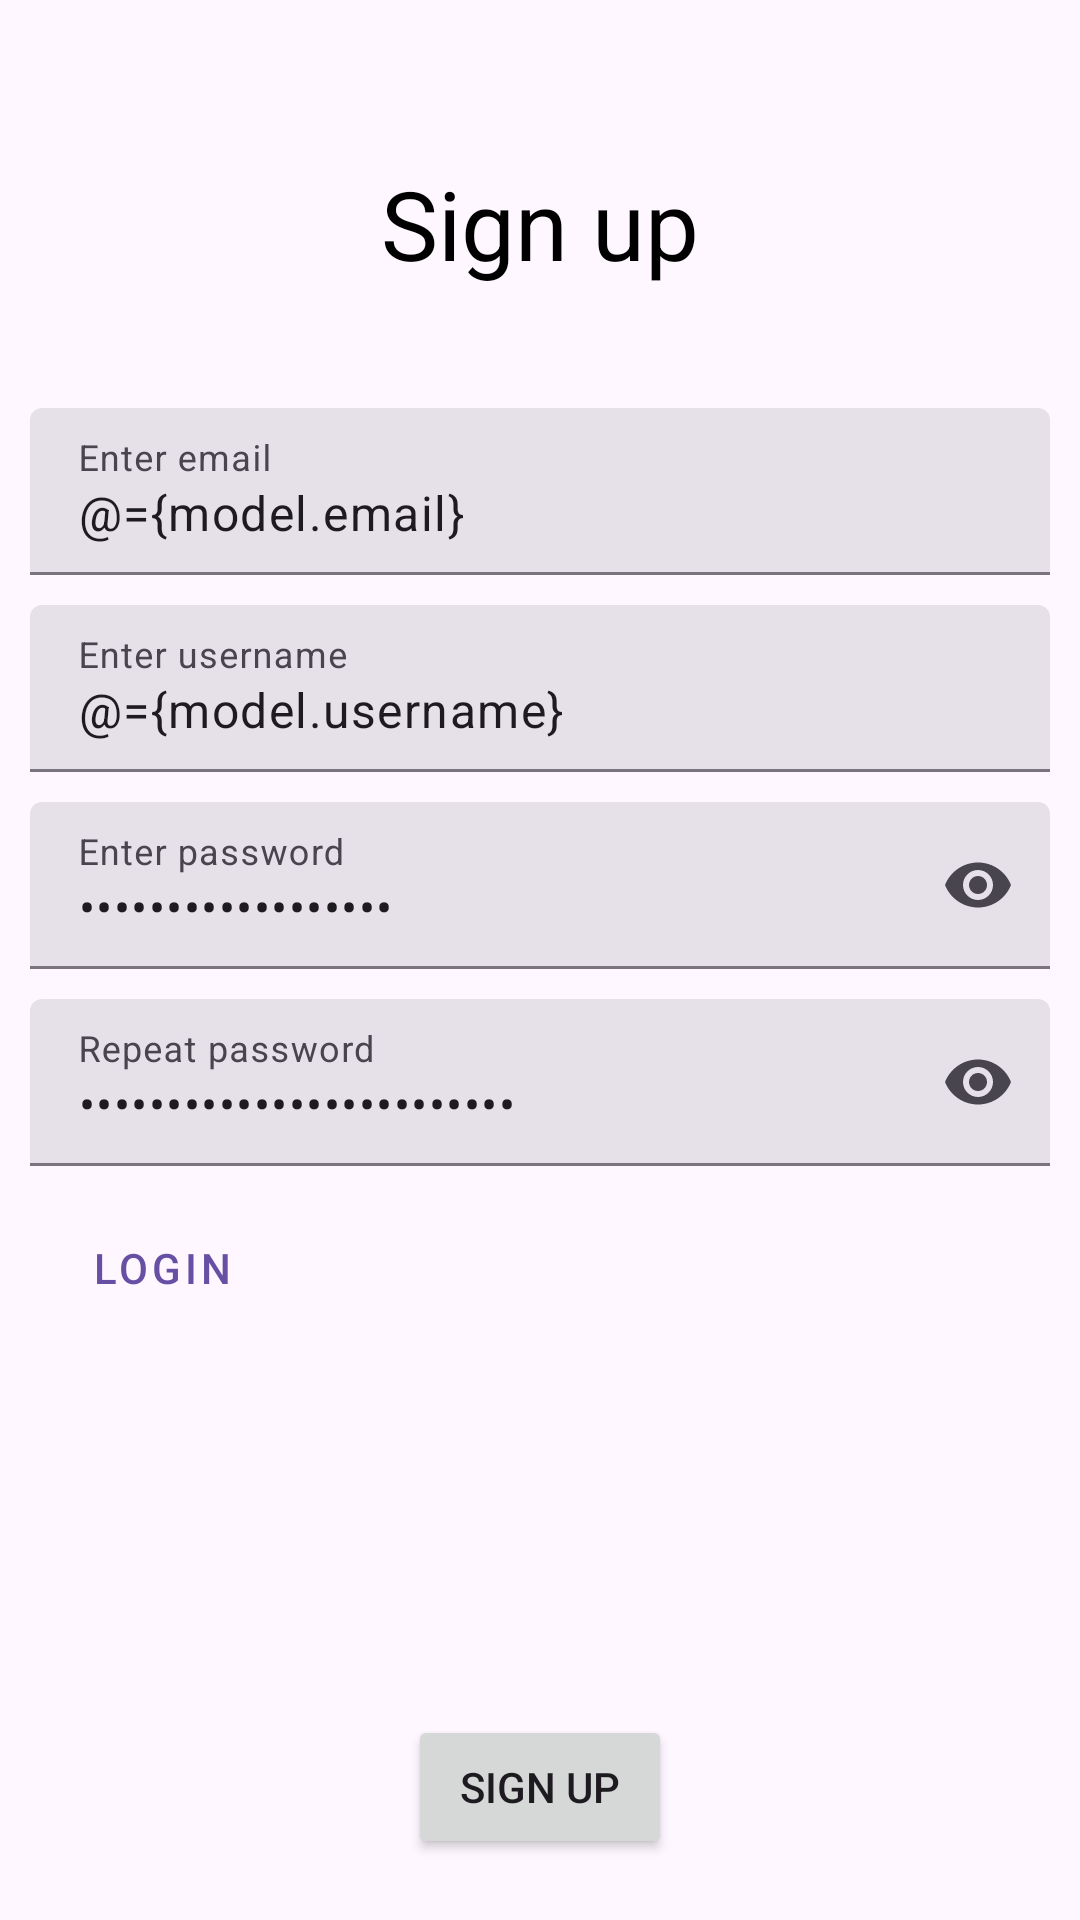

Android layout source for this screen:
<!-- AndroidManifest.xml: application theme AppTheme -->
<!-- res/layout/fragment_signup.xml -->
<?xml version="1.0" encoding="utf-8"?>
<layout xmlns:android="http://schemas.android.com/apk/res/android"
    xmlns:app="http://schemas.android.com/apk/res-auto">

    <data>
        <variable
            name="model"
            type="eu.mcomputing.mobv.zadanie.viewmodels.AuthViewModel" />
    </data>

    <androidx.constraintlayout.widget.ConstraintLayout
        android:layout_width="match_parent"
        android:layout_height="match_parent">

        <TextView
            android:id="@+id/label0"
            style="@style/Title"
            android:layout_width="wrap_content"
            android:layout_height="wrap_content"
            android:text="@string/signup"
            app:layout_constraintBottom_toTopOf="@+id/submitButton"
            app:layout_constraintEnd_toEndOf="parent"
            app:layout_constraintStart_toStartOf="parent"
            app:layout_constraintTop_toTopOf="parent"
            app:layout_constraintVertical_bias="0.1" />

        <com.google.android.material.textfield.TextInputLayout
            style="?attr/textInputFilledStyle"
            android:layout_margin="10dp"
            android:paddingTop="30dp"
            android:id="@+id/editText1"
            android:layout_width="match_parent"
            android:layout_height="wrap_content"
            android:hint="@string/enter_email"
            app:layout_constraintEnd_toEndOf="parent"
            app:layout_constraintStart_toStartOf="parent"
            app:layout_constraintTop_toBottomOf="@+id/label0">

            <com.google.android.material.textfield.TextInputEditText
                android:layout_width="match_parent"
                android:layout_height="wrap_content"
                android:text="@={model.email}"/>
        </com.google.android.material.textfield.TextInputLayout>

        <com.google.android.material.textfield.TextInputLayout
            style="?attr/textInputFilledStyle"
            android:layout_margin="10dp"
            android:id="@+id/editText2"
            android:layout_width="match_parent"
            android:layout_height="wrap_content"
            android:hint="@string/enter_username"
            app:layout_constraintEnd_toEndOf="parent"
            app:layout_constraintStart_toStartOf="parent"
            app:layout_constraintTop_toBottomOf="@+id/editText1">

            <com.google.android.material.textfield.TextInputEditText
                android:layout_width="match_parent"
                android:layout_height="wrap_content"
                android:text="@={model.username}"/>
        </com.google.android.material.textfield.TextInputLayout>

        <com.google.android.material.textfield.TextInputLayout
            style="?attr/textInputFilledStyle"
            android:layout_margin="10dp"
            android:id="@+id/editText3"
            android:layout_width="match_parent"
            android:layout_height="wrap_content"
            android:hint="@string/enter_password"
            app:endIconMode="password_toggle"
            app:layout_constraintEnd_toEndOf="parent"
            app:layout_constraintStart_toStartOf="parent"
            app:layout_constraintTop_toBottomOf="@+id/editText2">

            <com.google.android.material.textfield.TextInputEditText
                android:layout_width="match_parent"
                android:layout_height="wrap_content"
                android:inputType="textPassword"
                android:text="@={model.password}"/>
        </com.google.android.material.textfield.TextInputLayout>

        <com.google.android.material.textfield.TextInputLayout
            style="?attr/textInputFilledStyle"
            android:layout_margin="10dp"
            android:id="@+id/editText4"
            android:layout_width="match_parent"
            android:layout_height="wrap_content"
            android:hint="@string/repeat_password"
            app:endIconMode="password_toggle"
            app:layout_constraintEnd_toEndOf="parent"
            app:layout_constraintStart_toStartOf="parent"
            app:layout_constraintTop_toBottomOf="@+id/editText3">

            <com.google.android.material.textfield.TextInputEditText
                android:layout_width="match_parent"
                android:layout_height="wrap_content"
                android:inputType="textPassword"
                android:text="@={model.repeat_password}"/>
        </com.google.android.material.textfield.TextInputLayout>

        <Button
            android:id="@+id/loginButton"
            style="@style/Widget.MaterialComponents.Button.TextButton"
            android:layout_margin="10dp"
            android:layout_width="wrap_content"
            android:layout_height="wrap_content"
            android:text="@string/login"
            app:layout_constraintStart_toStartOf="parent"
            app:layout_constraintTop_toBottomOf="@+id/editText4"/>

        <Button
            android:id="@+id/submitButton"
            android:layout_width="wrap_content"
            android:layout_height="wrap_content"
            android:text="@string/signup"
            android:onClick="@{()->model.registerUser()}"
            app:layout_constraintBottom_toBottomOf="parent"
            app:layout_constraintStart_toStartOf="parent"
            app:layout_constraintEnd_toEndOf="parent"
            app:layout_constraintTop_toBottomOf="@+id/editText4"
            app:layout_constraintVertical_bias="0.9" />

    </androidx.constraintlayout.widget.ConstraintLayout>
</layout>
<!-- resources referenced by this layout -->
<resources>
  <string name="enter_email">Enter email</string>
  <string name="enter_password">Enter password</string>
  <string name="enter_username">Enter username</string>
  <string name="login">Login</string>
  <string name="repeat_password">Repeat password</string>
  <string name="signup">Sign up</string>
  <style name="Title" parent="BaseTextStyle">
          <item name="android:textSize">32sp</item>
      </style>
  <style name="AppTheme" parent="Theme.Material3.DayNight.NoActionBar">
  
  
  
      </style>
  <style name="BaseTextStyle">
          <item name="android:textSize">16sp</item>
          <item name="android:textColor">#000000</item>
      </style>
</resources>
